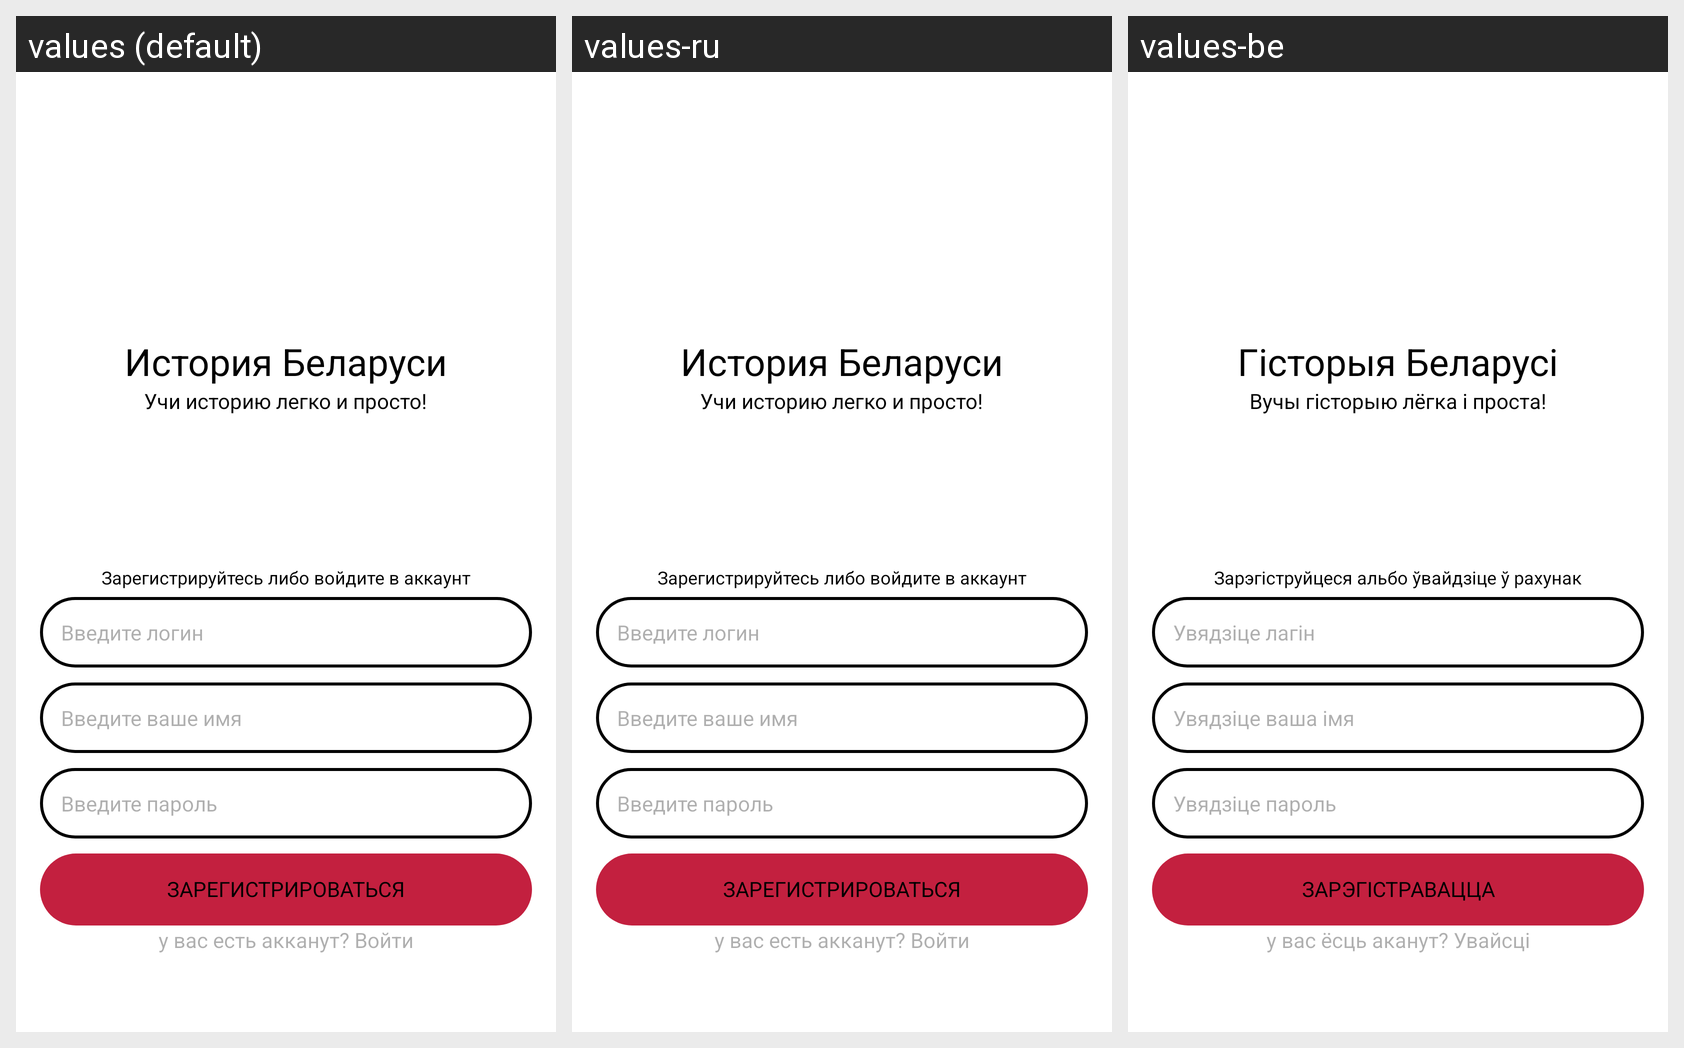

This grid shows one Android layout under several languages. Give, for every string resource on the screen, its name, the default text and each shown locale's text.
Android screen res/layout/fragment_register.xml rendered under 3 locales, left to right: values (default), values-ru, values-be. Device: Nexus 5 (rendered at 1080×1920; each locale shown at half size, 540×960, under a caption strip naming it); theme Theme.App.Starting.
Strings drawn on this screen, with the default value and each locale's value (text and hints the layout hard-codes, and strings that could not be matched under every locale, appear in the picture but are not listed):

app_name
  values: История Беларуси
  values-ru: История Беларуси
  values-be: Гісторыя Беларусі

app_info
  values: Учи историю легко и просто!
  values-ru: Учи историю легко и просто!
  values-be: Вучы гісторыю лёгка і проста!

auth_info
  values: Зарегистрируйтесь либо войдите в аккаунт
  values-ru: Зарегистрируйтесь либо войдите в аккаунт
  values-be: Зарэгіструйцеся альбо ўвайдзіце ў рахунак

login_hint
  values: Введите логин
  values-ru: Введите логин
  values-be: Увядзіце лагін

name_hint
  values: Введите ваше имя
  values-ru: Введите ваше имя
  values-be: Увядзіце ваша імя

password_hint
  values: Введите пароль
  values-ru: Введите пароль
  values-be: Увядзіце пароль

register
  values: Зарегистрироваться
  values-ru: Зарегистрироваться
  values-be: Зарэгістравацца

transition_to_login
  values: у вас есть акканут? Войти
  values-ru: у вас есть акканут? Войти
  values-be: у вас ёсць аканут? Увайсці
